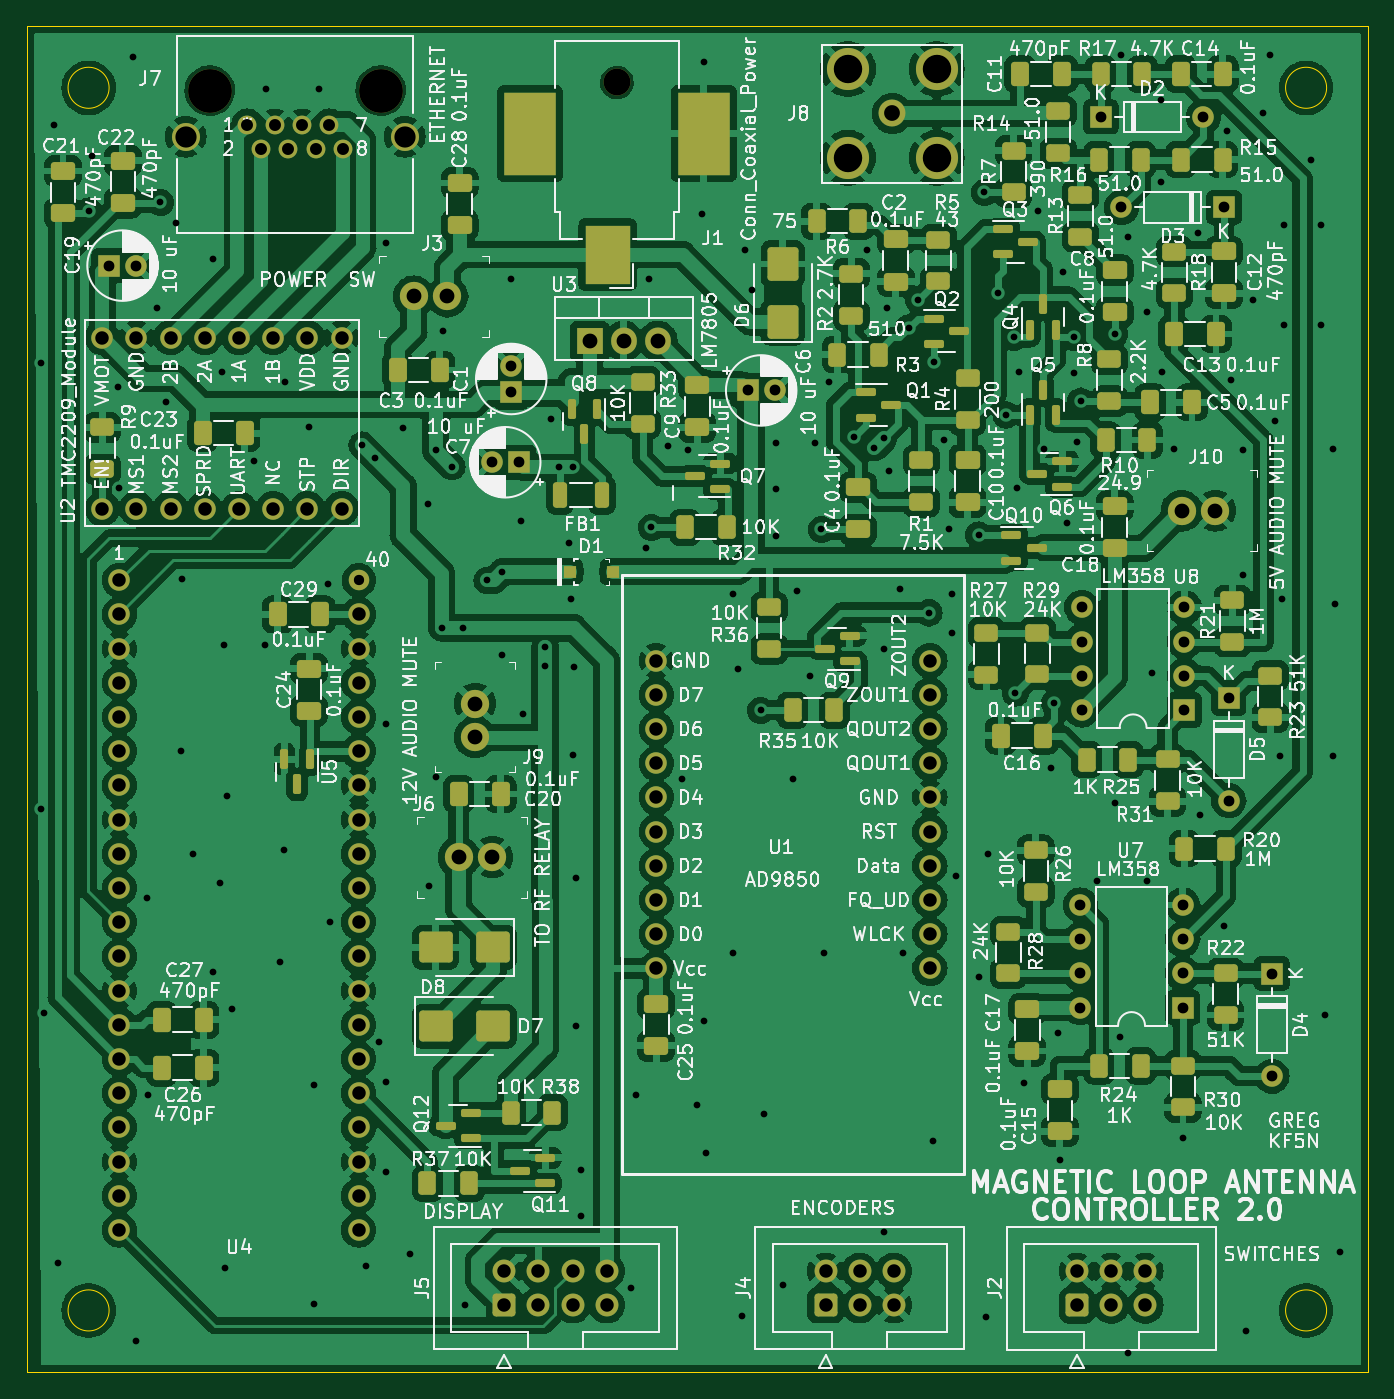
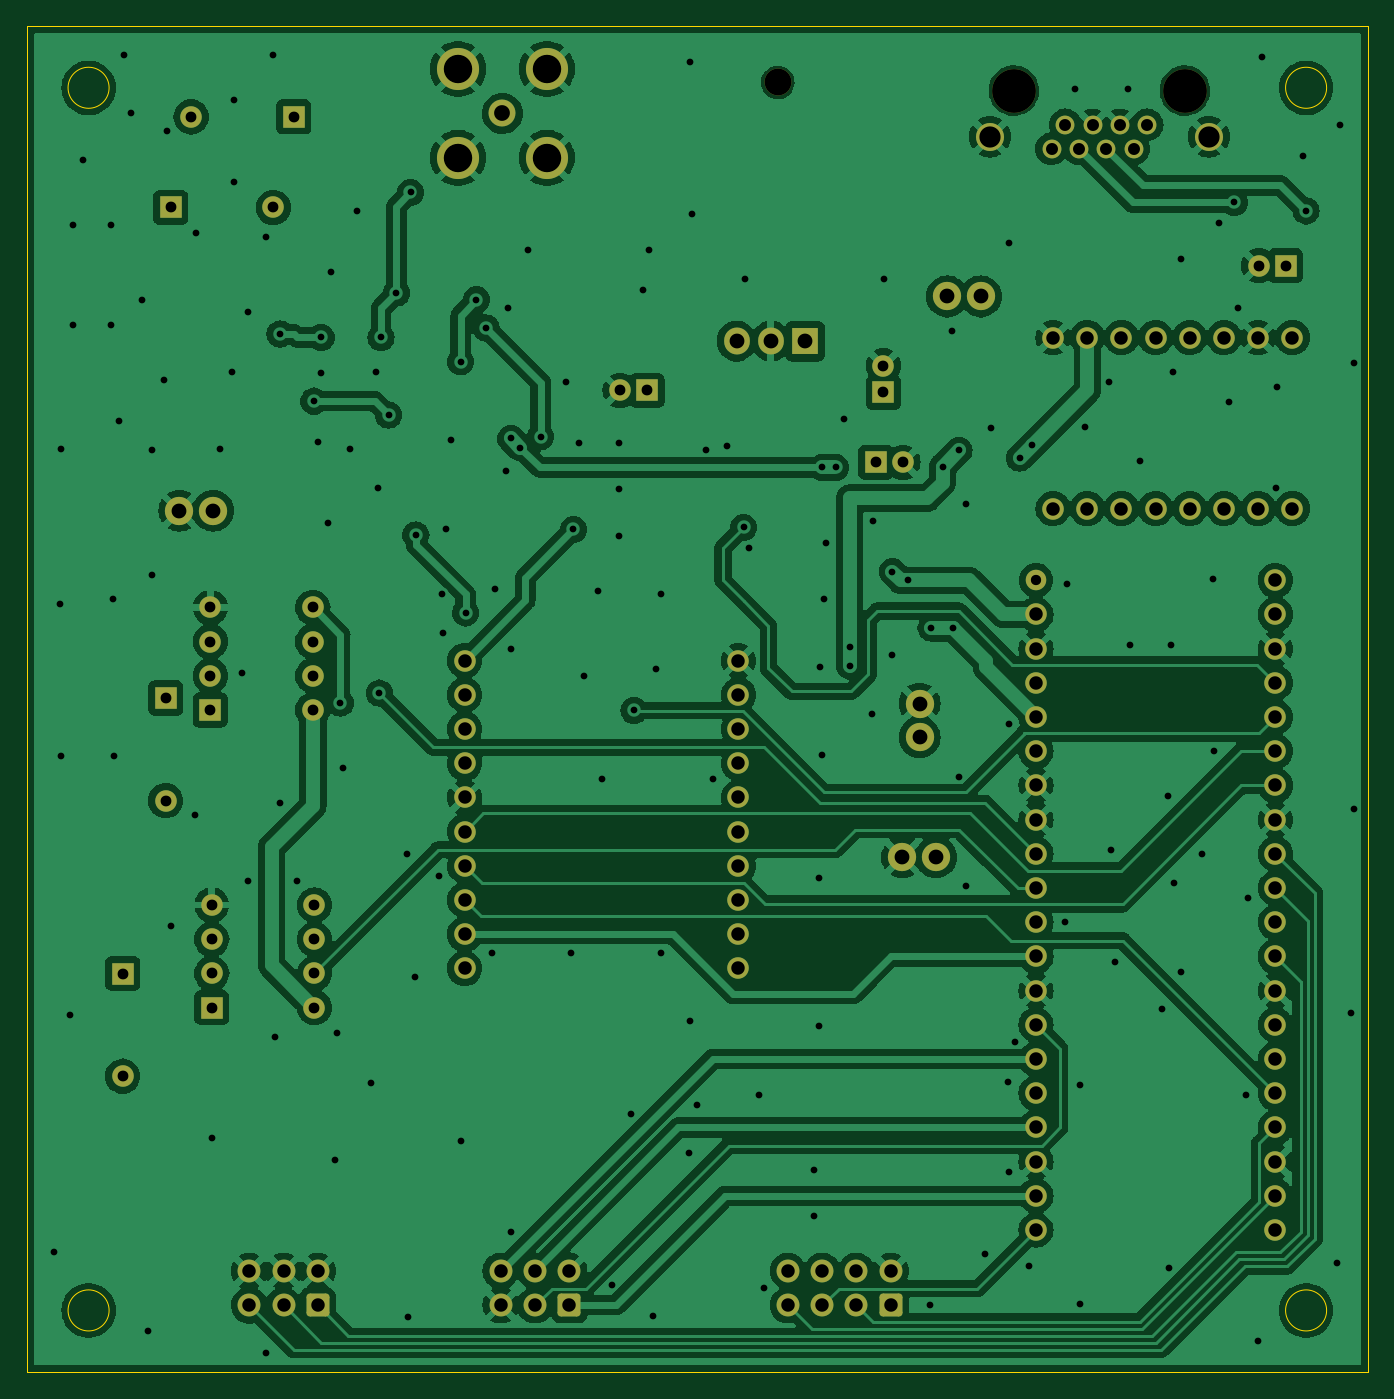
Circuit board: 9 layer files. Board 99.6 x 99.9 mm.
- bottom_copper: magloop_pico-B_Cu.gbl (226022 bytes)
- bottom_mask: magloop_pico-B_Mask.gbs (5669 bytes)
- bottom_silk: magloop_pico-B_Silkscreen.gbo (549 bytes)
- outline: magloop_pico-Edge_Cuts.gm1 (1088 bytes)
- top_copper: magloop_pico-F_Cu.gtl (421359 bytes)
- top_mask: magloop_pico-F_Mask.gts (12056 bytes)
- top_silk: magloop_pico-F_Silkscreen.gto (427916 bytes)
- drill: magloop_pico-NPTH.drl (510 bytes)
- drill: magloop_pico-PTH.drl (5561 bytes)

=== bottom_copper: magloop_pico-B_Cu.gbl (226022 bytes, source omitted) ===
=== bottom_mask: magloop_pico-B_Mask.gbs ===
G04 #@! TF.GenerationSoftware,KiCad,Pcbnew,7.0.1-3b83917a11~172~ubuntu22.04.1*
G04 #@! TF.CreationDate,2023-04-06T16:38:57-04:00*
G04 #@! TF.ProjectId,magloop_pico,6d61676c-6f6f-4705-9f70-69636f2e6b69,1.0*
G04 #@! TF.SameCoordinates,Original*
G04 #@! TF.FileFunction,Soldermask,Bot*
G04 #@! TF.FilePolarity,Negative*
%FSLAX46Y46*%
G04 Gerber Fmt 4.6, Leading zero omitted, Abs format (unit mm)*
G04 Created by KiCad (PCBNEW 7.0.1-3b83917a11~172~ubuntu22.04.1) date 2023-04-06 16:38:57*
%MOMM*%
%LPD*%
G01*
G04 APERTURE LIST*
G04 Aperture macros list*
%AMRoundRect*
0 Rectangle with rounded corners*
0 $1 Rounding radius*
0 $2 $3 $4 $5 $6 $7 $8 $9 X,Y pos of 4 corners*
0 Add a 4 corners polygon primitive as box body*
4,1,4,$2,$3,$4,$5,$6,$7,$8,$9,$2,$3,0*
0 Add four circle primitives for the rounded corners*
1,1,$1+$1,$2,$3*
1,1,$1+$1,$4,$5*
1,1,$1+$1,$6,$7*
1,1,$1+$1,$8,$9*
0 Add four rect primitives between the rounded corners*
20,1,$1+$1,$2,$3,$4,$5,0*
20,1,$1+$1,$4,$5,$6,$7,0*
20,1,$1+$1,$6,$7,$8,$9,0*
20,1,$1+$1,$8,$9,$2,$3,0*%
G04 Aperture macros list end*
%ADD10C,1.600000*%
%ADD11R,1.600000X1.600000*%
%ADD12O,1.600000X1.600000*%
%ADD13RoundRect,0.250000X0.600000X-0.600000X0.600000X0.600000X-0.600000X0.600000X-0.600000X-0.600000X0*%
%ADD14C,1.700000*%
%ADD15R,1.905000X2.000000*%
%ADD16O,1.905000X2.000000*%
%ADD17C,2.000000*%
%ADD18C,1.524000*%
%ADD19C,2.100000*%
%ADD20C,3.251200*%
%ADD21C,1.397000*%
%ADD22C,2.082800*%
%ADD23C,3.126000*%
G04 APERTURE END LIST*
D10*
X113025000Y-72650000D03*
X110485000Y-72650000D03*
X107945000Y-72650000D03*
X105405000Y-72650000D03*
X102865000Y-72650000D03*
X100325000Y-72650000D03*
X97785000Y-72650000D03*
X95245000Y-72650000D03*
X95245000Y-85350000D03*
X97785000Y-85350000D03*
X100325000Y-85350000D03*
X102865000Y-85350000D03*
X105405000Y-85350000D03*
X107945000Y-85350000D03*
X110485000Y-85350000D03*
X113025000Y-85350000D03*
D11*
X169418000Y-56261000D03*
D12*
X177038000Y-56261000D03*
D11*
X178562000Y-62992000D03*
D12*
X170942000Y-62992000D03*
D11*
X182118000Y-119888000D03*
D12*
X182118000Y-127508000D03*
D13*
X125095000Y-144516500D03*
D14*
X125095000Y-141976500D03*
X127635000Y-144516500D03*
X127635000Y-141976500D03*
X130175000Y-144516500D03*
X130175000Y-141976500D03*
X132715000Y-144516500D03*
X132715000Y-141976500D03*
D10*
X136398000Y-96647000D03*
X136398000Y-99187000D03*
X136398000Y-101727000D03*
X136398000Y-104267000D03*
X136398000Y-106807000D03*
X136398000Y-109347000D03*
X136398000Y-111887000D03*
X136398000Y-114427000D03*
X136398000Y-116967000D03*
X136398000Y-119507000D03*
X156718000Y-119507000D03*
X156718000Y-116967000D03*
X156718000Y-114427000D03*
X156718000Y-111887000D03*
X156718000Y-109347000D03*
X156718000Y-106807000D03*
X156718000Y-104267000D03*
X156718000Y-101727000D03*
X156718000Y-99187000D03*
X156718000Y-96647000D03*
D11*
X175504000Y-122418000D03*
D12*
X175504000Y-119878000D03*
X175504000Y-117338000D03*
X175504000Y-114798000D03*
X167884000Y-114798000D03*
X167884000Y-117338000D03*
X167884000Y-119878000D03*
X167884000Y-122418000D03*
D11*
X178923000Y-99421000D03*
D12*
X178923000Y-107041000D03*
D11*
X175621000Y-100310000D03*
D12*
X175621000Y-97770000D03*
X175621000Y-95230000D03*
X175621000Y-92690000D03*
X168001000Y-92690000D03*
X168001000Y-95230000D03*
X168001000Y-97770000D03*
X168001000Y-100310000D03*
D11*
X125625000Y-76730112D03*
D10*
X125625000Y-74730112D03*
D15*
X131445000Y-72924000D03*
D16*
X133985000Y-72924000D03*
X136525000Y-72924000D03*
D11*
X143189888Y-76581000D03*
D10*
X145189888Y-76581000D03*
D11*
X126177113Y-81915000D03*
D10*
X124177113Y-81915000D03*
D17*
X133477000Y-53706000D03*
D13*
X148966000Y-144516500D03*
D14*
X148966000Y-141976500D03*
X151506000Y-144516500D03*
X151506000Y-141976500D03*
X154046000Y-144516500D03*
X154046000Y-141976500D03*
D10*
X96520000Y-90678000D03*
X96520000Y-93218000D03*
X96520000Y-95758000D03*
X96520000Y-98298000D03*
X96520000Y-100838000D03*
X96520000Y-103378000D03*
X96520000Y-105918000D03*
X96520000Y-108458000D03*
X96520000Y-110998000D03*
X96520000Y-113538000D03*
X96520000Y-116078000D03*
X96520000Y-118618000D03*
X96520000Y-121158000D03*
X96520000Y-123698000D03*
X96520000Y-126238000D03*
X96520000Y-128778000D03*
X96520000Y-131318000D03*
X96520000Y-133858000D03*
X96520000Y-136398000D03*
X96520000Y-138938000D03*
X114300000Y-138938000D03*
X114300000Y-136398000D03*
X114300000Y-133858000D03*
X114300000Y-131318000D03*
X114300000Y-128778000D03*
X114300000Y-126238000D03*
X114300000Y-123698000D03*
X114300000Y-121158000D03*
X114300000Y-118618000D03*
X114300000Y-116078000D03*
X114300000Y-113538000D03*
X114300000Y-110998000D03*
X114300000Y-108458000D03*
X114300000Y-105918000D03*
X114300000Y-103378000D03*
X114300000Y-100838000D03*
X114300000Y-98298000D03*
X114300000Y-95758000D03*
X114300000Y-93218000D03*
D18*
X114300000Y-90678000D03*
D11*
X95758000Y-67310000D03*
D10*
X97758000Y-67310000D03*
D19*
X124225000Y-111250000D03*
X121725000Y-111250000D03*
D13*
X167640000Y-144526000D03*
D14*
X167640000Y-141986000D03*
X170180000Y-144526000D03*
X170180000Y-141986000D03*
X172720000Y-144526000D03*
X172720000Y-141986000D03*
D20*
X103233416Y-54309118D03*
X115933416Y-54309118D03*
D21*
X106027416Y-56849118D03*
X107043416Y-58627118D03*
X108059416Y-56849118D03*
X109075416Y-58627118D03*
X110091416Y-56849118D03*
X111107416Y-58627118D03*
X112123416Y-56849118D03*
X113139416Y-58627118D03*
D22*
X101455416Y-57738118D03*
X117711416Y-57738118D03*
D17*
X153924000Y-56007000D03*
D23*
X157224000Y-59307000D03*
X150624000Y-59307000D03*
X157224000Y-52707000D03*
X150624000Y-52707000D03*
D19*
X122941000Y-102338000D03*
X122941000Y-99838000D03*
X118388000Y-69601000D03*
X120888000Y-69601000D03*
X175411000Y-85512500D03*
X177911000Y-85512500D03*
M02*

=== bottom_silk: magloop_pico-B_Silkscreen.gbo ===
G04 #@! TF.GenerationSoftware,KiCad,Pcbnew,7.0.1-3b83917a11~172~ubuntu22.04.1*
G04 #@! TF.CreationDate,2023-04-06T16:38:57-04:00*
G04 #@! TF.ProjectId,magloop_pico,6d61676c-6f6f-4705-9f70-69636f2e6b69,1.0*
G04 #@! TF.SameCoordinates,Original*
G04 #@! TF.FileFunction,Legend,Bot*
G04 #@! TF.FilePolarity,Positive*
%FSLAX46Y46*%
G04 Gerber Fmt 4.6, Leading zero omitted, Abs format (unit mm)*
G04 Created by KiCad (PCBNEW 7.0.1-3b83917a11~172~ubuntu22.04.1) date 2023-04-06 16:38:57*
%MOMM*%
%LPD*%
G01*
G04 APERTURE LIST*
G04 APERTURE END LIST*
M02*

=== outline: magloop_pico-Edge_Cuts.gm1 ===
G04 #@! TF.GenerationSoftware,KiCad,Pcbnew,7.0.1-3b83917a11~172~ubuntu22.04.1*
G04 #@! TF.CreationDate,2023-04-06T16:38:57-04:00*
G04 #@! TF.ProjectId,magloop_pico,6d61676c-6f6f-4705-9f70-69636f2e6b69,1.0*
G04 #@! TF.SameCoordinates,Original*
G04 #@! TF.FileFunction,Profile,NP*
%FSLAX46Y46*%
G04 Gerber Fmt 4.6, Leading zero omitted, Abs format (unit mm)*
G04 Created by KiCad (PCBNEW 7.0.1-3b83917a11~172~ubuntu22.04.1) date 2023-04-06 16:38:57*
%MOMM*%
%LPD*%
G01*
G04 APERTURE LIST*
G04 #@! TA.AperFunction,Profile*
%ADD10C,0.050000*%
G04 #@! TD*
G04 APERTURE END LIST*
D10*
X186182000Y-54102000D02*
G75*
G03*
X186182000Y-54102000I-1524000J0D01*
G01*
X95758000Y-144907000D02*
G75*
G03*
X95758000Y-144907000I-1524000J0D01*
G01*
X89662000Y-49530000D02*
X89662000Y-149479000D01*
X189230000Y-49530000D02*
X189230000Y-149479000D01*
X89662000Y-49530000D02*
X189230000Y-49530000D01*
X95758000Y-54102000D02*
G75*
G03*
X95758000Y-54102000I-1524000J0D01*
G01*
X186182000Y-144907000D02*
G75*
G03*
X186182000Y-144907000I-1524000J0D01*
G01*
X89662000Y-149479000D02*
X189230000Y-149479000D01*
M02*

=== top_copper: magloop_pico-F_Cu.gtl (421359 bytes, source omitted) ===
=== top_mask: magloop_pico-F_Mask.gts (12056 bytes, source omitted) ===
=== top_silk: magloop_pico-F_Silkscreen.gto (427916 bytes, source omitted) ===
=== drill: magloop_pico-NPTH.drl ===
M48
; DRILL file {KiCad 7.0.1-3b83917a11~172~ubuntu22.04.1} date Thu 06 Apr 2023 04:39:03 PM EDT
; FORMAT={-:-/ absolute / inch / decimal}
; #@! TF.CreationDate,2023-04-06T16:39:03-04:00
; #@! TF.GenerationSoftware,Kicad,Pcbnew,7.0.1-3b83917a11~172~ubuntu22.04.1
; #@! TF.FileFunction,NonPlated,1,2,NPTH
FMAT,2
INCH
; #@! TA.AperFunction,NonPlated,NPTH,ComponentDrill
T1C0.0787
; #@! TA.AperFunction,NonPlated,NPTH,ComponentDrill
T2C0.1280
%
G90
G05
T1
X5.255Y-2.1144
T2
X4.0643Y-2.1382
X4.5643Y-2.1382
T0
M30

=== drill: magloop_pico-PTH.drl (5561 bytes, source omitted) ===
